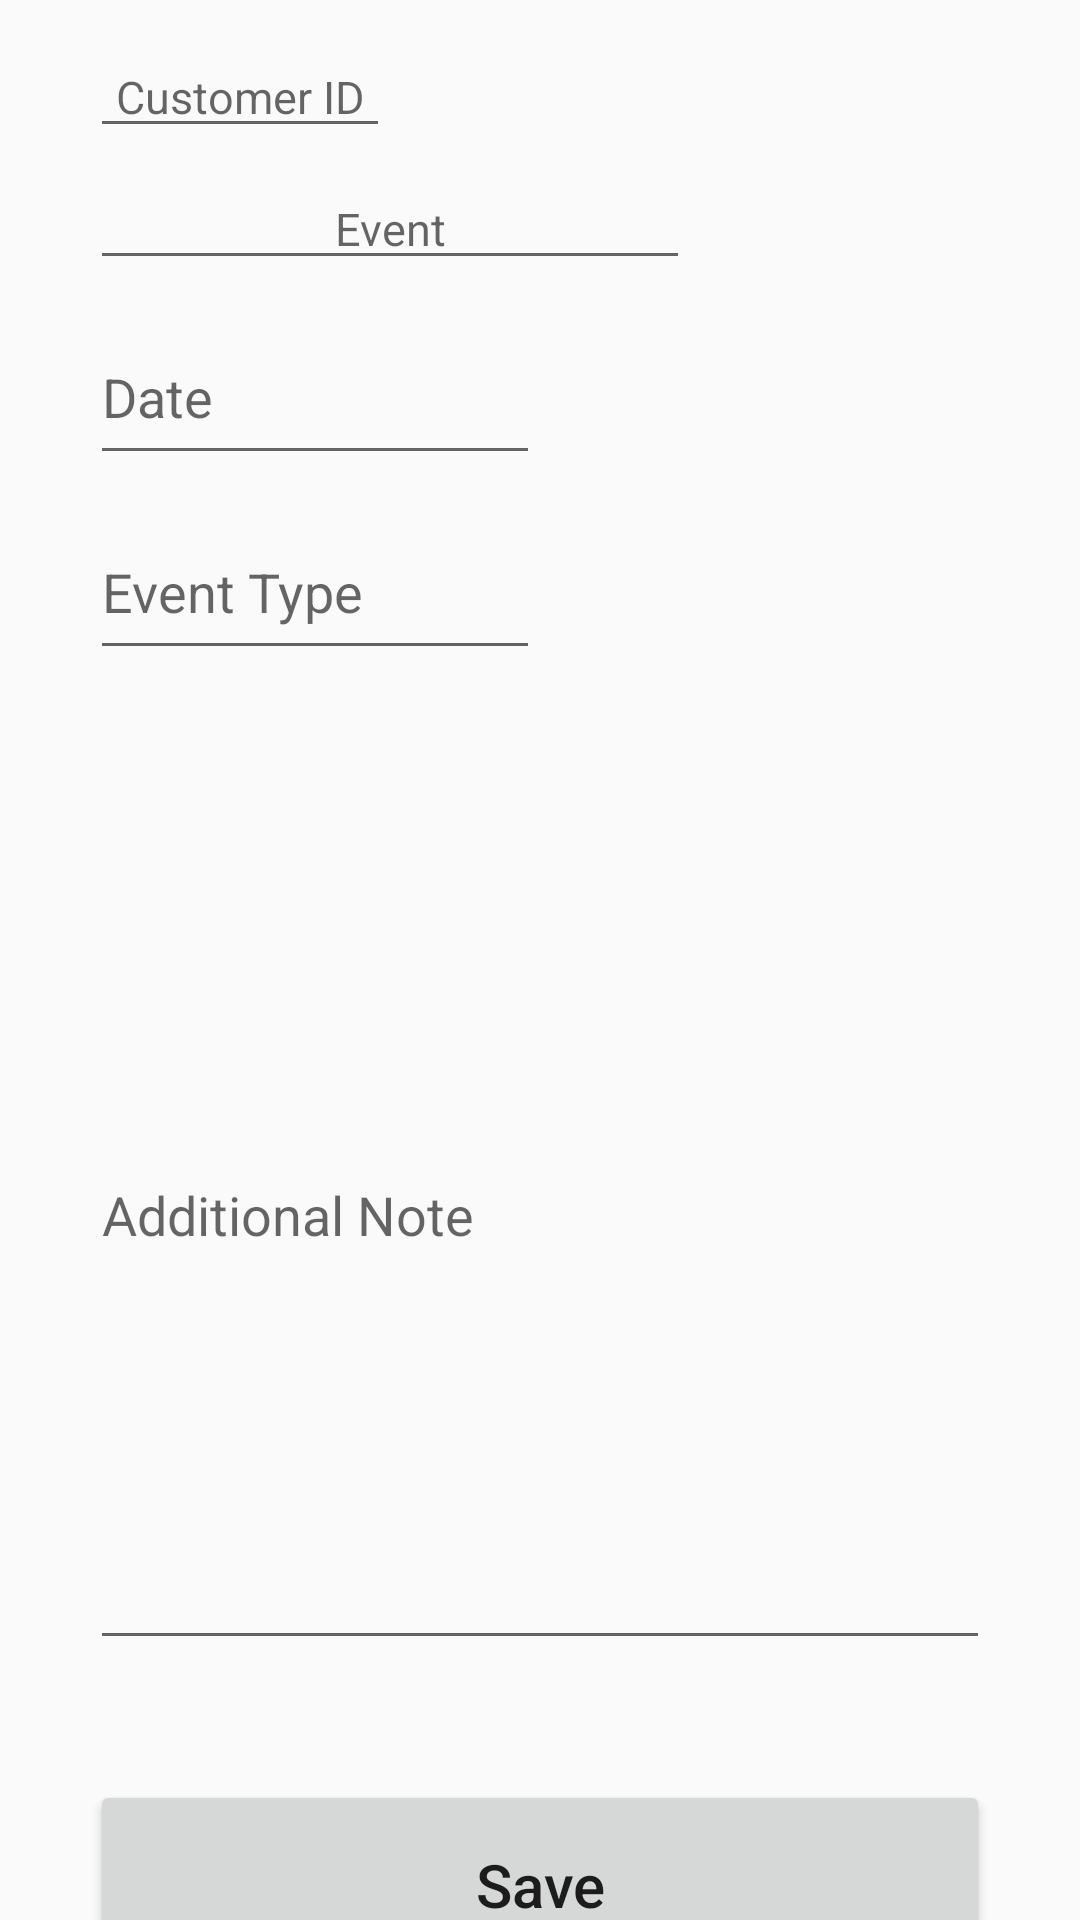

Reconstruct the res/layout file that produces this screen, plus the resources it refers to.
<!-- AndroidManifest.xml: application theme Theme.MyApplication -->
<!-- res/layout/activity_additional_note_add.xml -->
<?xml version="1.0" encoding="utf-8"?>
<androidx.constraintlayout.widget.ConstraintLayout xmlns:android="http://schemas.android.com/apk/res/android"
    xmlns:app="http://schemas.android.com/apk/res-auto"
    xmlns:tools="http://schemas.android.com/tools"
    android:layout_width="match_parent"
    android:layout_height="match_parent"
    tools:context=".activity.NoteAddActivity">

    <EditText
        android:id="@+id/cid_input"
        android:layout_width="100dp"
        android:layout_height="wrap_content"
        android:layout_marginStart="30dp"
        android:layout_marginTop="12dp"
        android:layout_marginEnd="3dp"
        android:ems="5"
        android:gravity="center"
        android:hint="Customer ID"
        android:importantForAutofill="no"
        android:inputType="textPersonName"
        android:minHeight="10dp"
        android:textSize="15sp"
        app:layout_constraintEnd_toEndOf="parent"
        app:layout_constraintHorizontal_bias="0.0"
        app:layout_constraintStart_toStartOf="parent"
        app:layout_constraintTop_toTopOf="parent" />

    <EditText
        android:id="@+id/event_input"
        android:layout_width="200dp"
        android:layout_height="wrap_content"
        android:layout_marginStart="30dp"
        android:layout_marginTop="56dp"
        android:layout_marginEnd="3dp"
        android:ems="5"
        android:gravity="center"
        android:hint="@string/event"
        android:importantForAutofill="no"
        android:inputType="textPersonName"
        android:minHeight="10dp"
        android:textSize="15sp"
        app:layout_constraintEnd_toEndOf="parent"
        app:layout_constraintHorizontal_bias="0.0"
        app:layout_constraintStart_toStartOf="parent"
        app:layout_constraintTop_toTopOf="parent" />


    <EditText
        android:id="@+id/date_input"
        android:layout_width="150dp"
        android:layout_height="wrap_content"
        android:layout_marginStart="30dp"
        android:layout_marginTop="10dp"
        android:layout_marginEnd="30dp"
        android:ems="10"
        android:hint="@string/date"
        android:importantForAutofill="no"
        android:inputType="number"
        android:minHeight="55dp"
        app:layout_constraintEnd_toEndOf="parent"
        app:layout_constraintHorizontal_bias="0.0"
        app:layout_constraintStart_toStartOf="parent"
        app:layout_constraintTop_toBottomOf="@+id/event_input" />

    <EditText
        android:id="@+id/type_input"
        android:layout_width="150dp"
        android:layout_height="wrap_content"
        android:layout_marginStart="30dp"
        android:layout_marginTop="10dp"
        android:layout_marginEnd="30dp"
        android:ems="10"
        android:hint="@string/event_type"
        android:importantForAutofill="no"
        android:inputType="textShortMessage"
        android:minHeight="55dp"
        app:layout_constraintEnd_toEndOf="parent"
        app:layout_constraintHorizontal_bias="0.0"
        app:layout_constraintStart_toStartOf="parent"
        app:layout_constraintTop_toBottomOf="@+id/date_input" />


    <EditText
        android:id="@+id/note_input"
        android:layout_width="match_parent"
        android:layout_height="300dp"
        android:layout_marginStart="30dp"
        android:layout_marginTop="30dp"
        android:layout_marginEnd="30dp"
        android:ems="10"
        android:hint="@string/note"
        android:inputType="textShortMessage"
        android:minHeight="55dp"
        app:layout_constraintEnd_toEndOf="parent"
        app:layout_constraintHorizontal_bias="1.0"
        app:layout_constraintStart_toStartOf="parent"
        app:layout_constraintTop_toBottomOf="@+id/type_input"  />

    <Button
        android:id="@+id/add_button"
        android:layout_width="match_parent"
        android:layout_height="70dp"
        android:layout_marginStart="30dp"
        android:layout_marginTop="40dp"
        android:layout_marginEnd="30dp"
        android:text="@string/save"
        android:textSize="20sp"
        android:textAllCaps="false"
        app:layout_constraintEnd_toEndOf="parent"
        app:layout_constraintStart_toStartOf="parent"
        app:layout_constraintTop_toBottomOf="@+id/note_input" />
</androidx.constraintlayout.widget.ConstraintLayout>
<!-- resources referenced by this layout -->
<resources>
  <string name="date">Date</string>
  <string name="event">Event</string>
  <string name="event_type">Event Type</string>
  <string name="note">Additional Note</string>
  <string name="save">Save</string>
  <style name="Theme.MyApplication" parent="Theme.MaterialComponents.DayNight.Bridge">
          
          <item name="colorPrimary">@color/purple_500</item>
          <item name="colorPrimaryVariant">@color/purple_700</item>
          <item name="colorOnPrimary">@color/white</item>
          
          <item name="colorSecondary">@color/teal_200</item>
          <item name="colorSecondaryVariant">@color/teal_700</item>
          <item name="colorOnSecondary">@color/black</item>
          
          <item name="android:statusBarColor" tools:targetApi="l">?attr/colorPrimaryVariant</item>
          
      </style>
  <color name="purple_500">#FF6200EE</color>
  <color name="purple_700">#FF3700B3</color>
  <color name="white">#FFFFFFFF</color>
  <color name="teal_200">#FF03DAC5</color>
  <color name="teal_700">#FF018786</color>
  <color name="black">#FF000000</color>
</resources>
